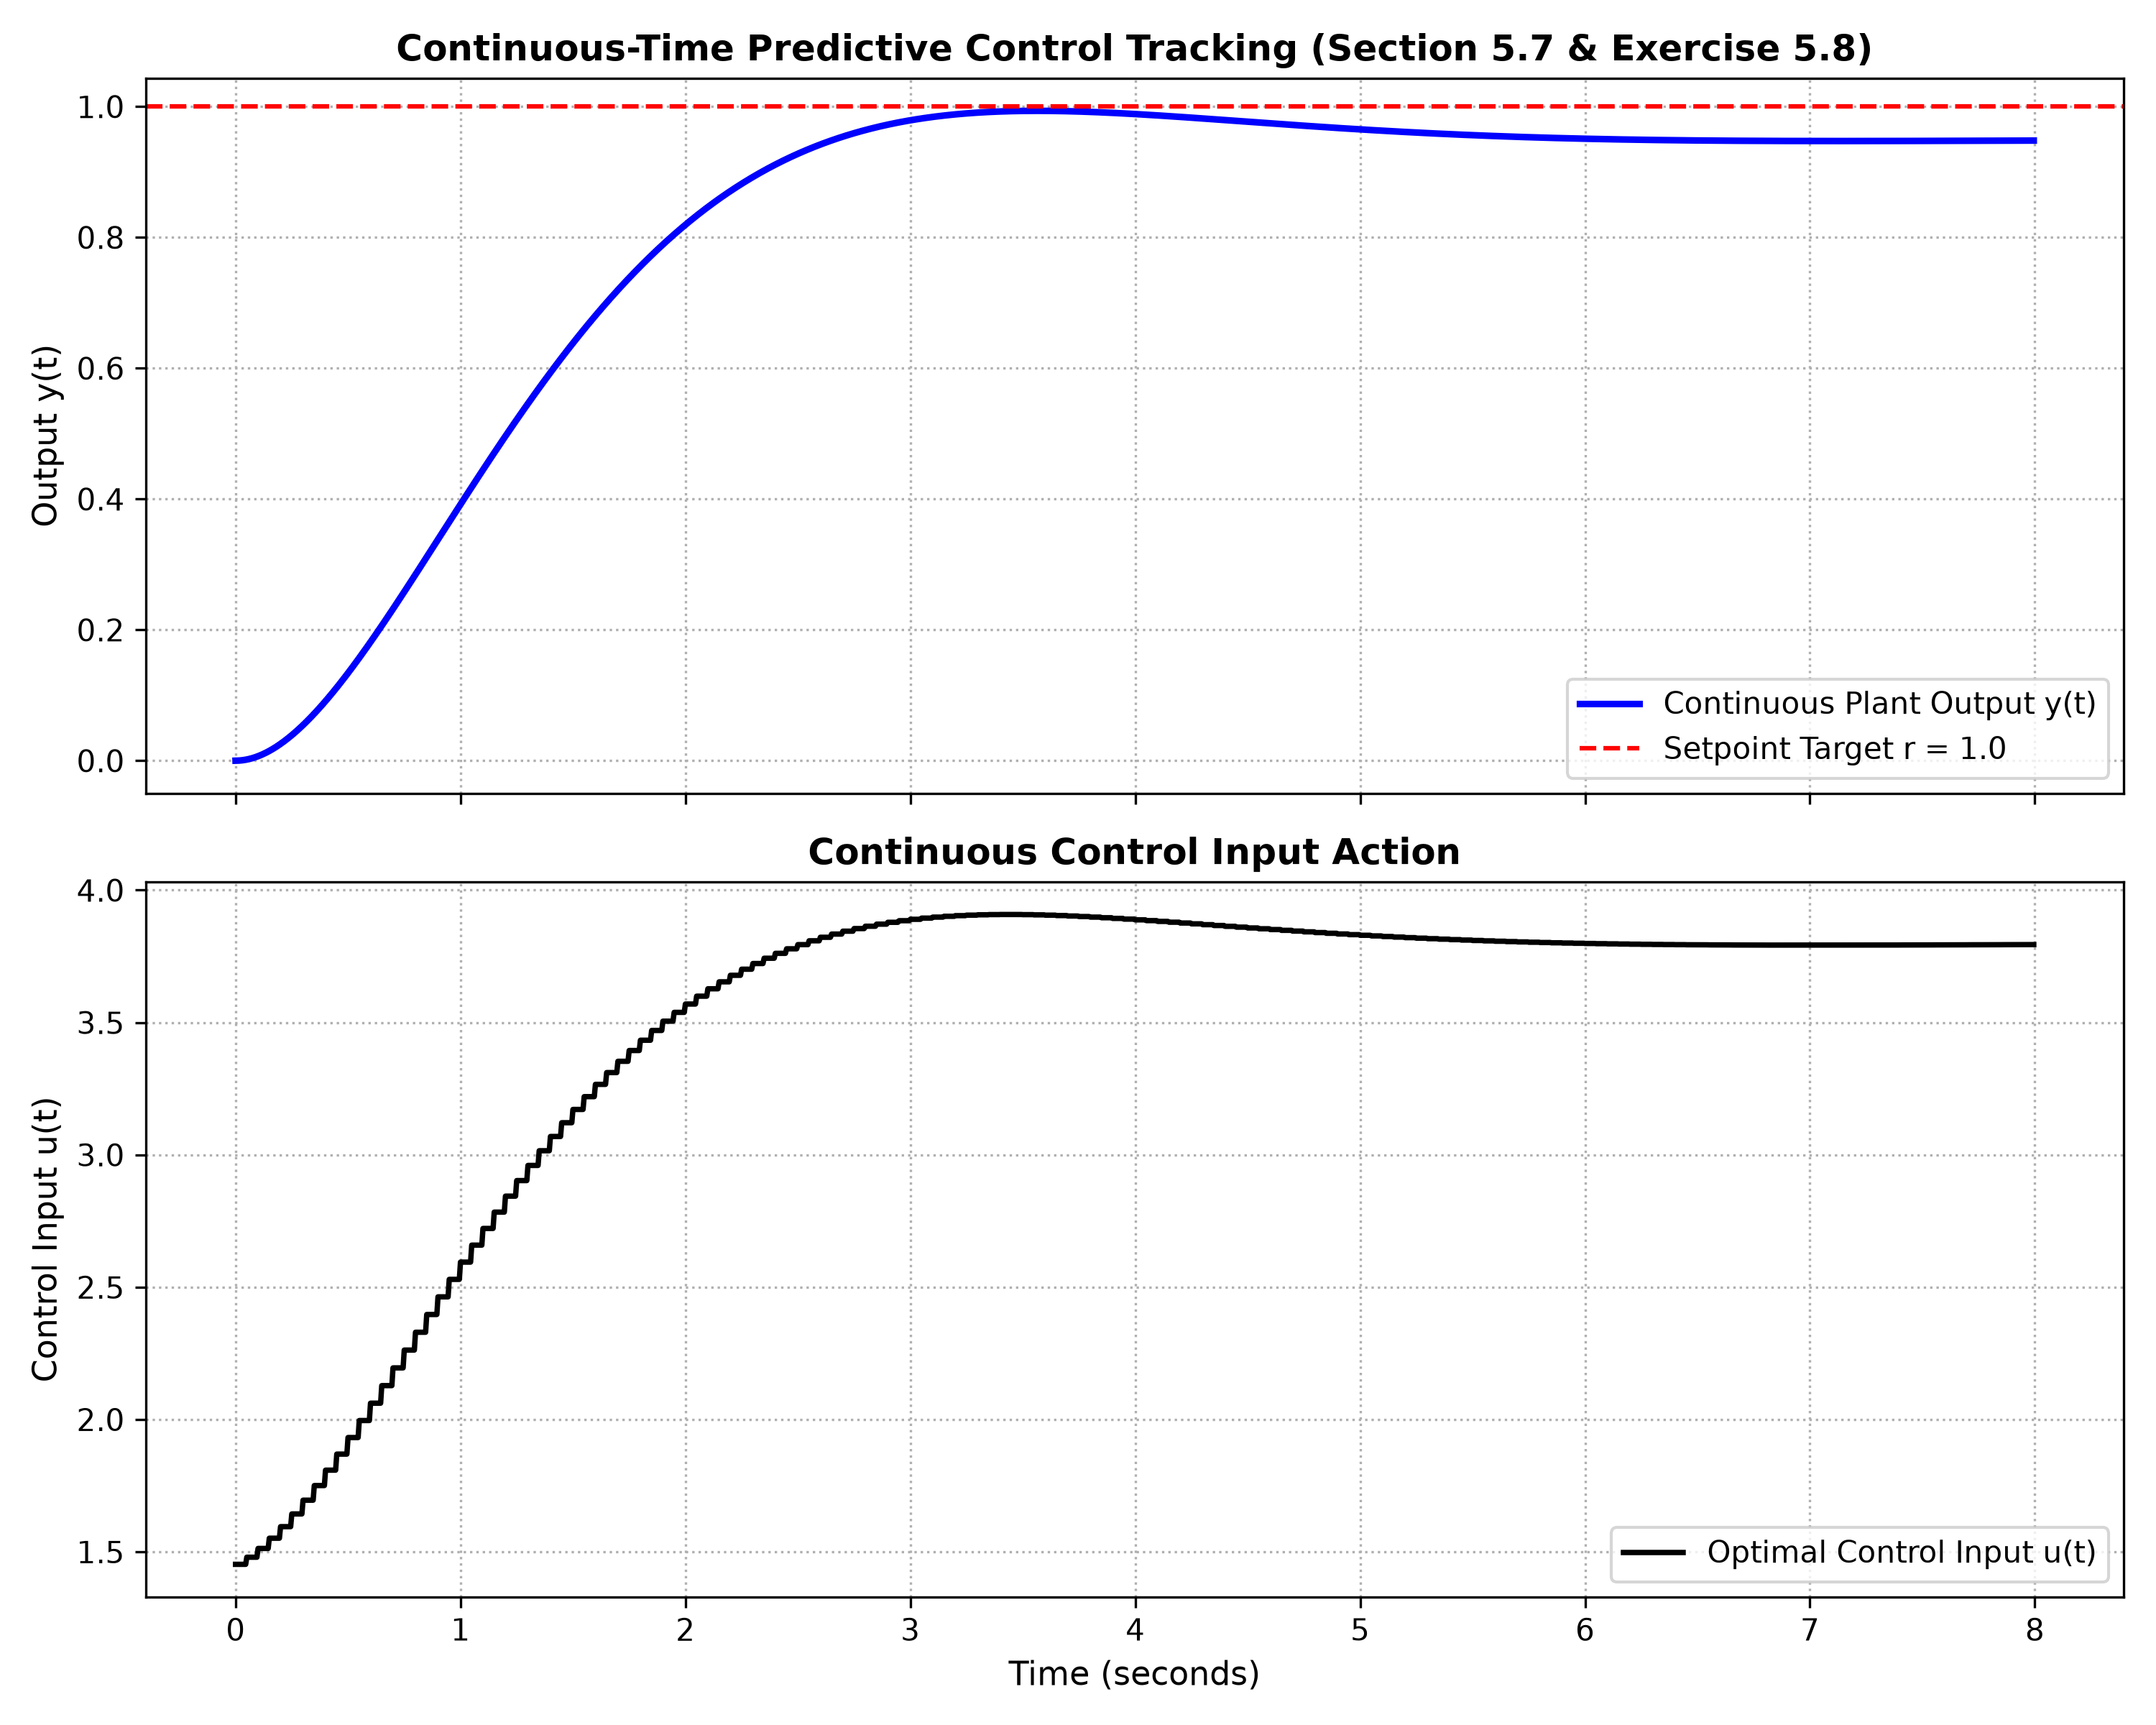

Source code (Python):
"""
Chapter 5: Other Formulations of Predictive Control
Script 6: Continuous-Time Predictive Control & Taylor Series Predictions
(Section 5.7, Exercises 5.7 & 5.8)

Author: Elite MPC Master Instructor
Reference: J. M. Maciejowski, "Predictive Control with Constraints", 2002, Section 5.7 & Exercises 5.7, 5.8

Key Concepts Implemented:
1. Continuous-Time System & Output Derivatives Vector Y(t) (Eq 5.50 & Exercise 5.7):
   dot_x(t) = A*x(t) + B*u(t),  y(t) = C*x(t)
   Y(t) = [y(t); y_dot(t); y_ddot(t); ...; y^(n)(t)] = C_A * x(t) + H_B * U(t)
   where H_B is the lower triangular Toeplitz matrix formed by Markov parameters C*A^k*B.
2. Continuous-Time Quadratic Cost Function (Eq 5.46 & Exercise 5.8):
   V(t) = int_{T1}^{T2} (r(t+tau) - y_hat(t+tau|t))^2 d_tau + lambda * int_0^{T2} u(t+tau|t)^2 d_tau
   Quadratic form in U(t): V(t) = 0.5 * U(t)^T * H_ct * U(t) + g_ct^T * U(t) + const.
3. Closed-Loop Simulation with High-Order Taylor Predictions and Continuous Receding Horizon.
"""

import numpy as np
import scipy.linalg as la
from scipy.integrate import quad
import matplotlib
matplotlib.use('Agg')
import matplotlib.pyplot as plt

def get_continuous_plant():
    """
    Continuous-time plant: 2nd order mass-spring-damper
    dot_x1 = x2
    dot_x2 = -k/m * x1 - c/m * x2 + 1/m * u
    Let m = 1, k = 4, c = 2 -> poles at -1 +/- j*sqrt(3)
    """
    A = np.array([[0.0, 1.0],
                  [-4.0, -2.0]])
    B = np.array([[0.0],
                  [1.0]])
    C = np.array([[1.0, 0.0]])
    return A, B, C

def verify_exercise_5_7():
    """
    Verifies Eq (5.50) (Exercise 5.7):
    Computes Y(t) = C_A * x(t) + H_B * U(t) for n = 3 derivatives.
    """
    A, B, C = get_continuous_plant()
    n_order = 3  # y, y_dot, y_ddot, y_dddot

    # Construct C_A
    C_A = np.zeros((n_order + 1, A.shape[0]))
    for i in range(n_order + 1):
        C_A[i, :] = C @ np.linalg.matrix_power(A, i)

    # Construct H_B (lower triangular Toeplitz)
    H_B = np.zeros((n_order + 1, n_order))
    for i in range(1, n_order + 1):
        for j in range(i):
            power = i - 1 - j
            H_B[i, j] = (C @ np.linalg.matrix_power(A, power) @ B)[0, 0]

    print("=" * 70)
    print("Exercise 5.7 Verification: Derivatives Equation (5.50)")
    print("=" * 70)
    print("C_A matrix (powers of A):")
    print(C_A)
    print("\nH_B matrix (Markov parameters C*A^k*B):")
    print(H_B)
    print("\nVerified structure: H_B is strictly lower-triangular Toeplitz with zero diagonal!")
    return C_A, H_B

def build_continuous_mpc_matrices(T1, T2, n_order=2, m_order=2, lam=0.05):
    """
    Exercise 5.8: Expresses V(t) as quadratic form in U(t).
    U(t) = [u(t); u_dot(t); ...; u^(m)(t)]
    Gamma(tau) = [1, tau, tau^2/2!, ..., tau^n/n!]
    Lambda(tau) = [1, tau, tau^2/2!, ..., tau^m/m!]
    """
    A, B, C = get_continuous_plant()

    import math

    # Precompute factorial vectors
    fact_n = np.array([math.factorial(i) for i in range(n_order + 1)])
    fact_m = np.array([math.factorial(j) for j in range(m_order + 1)])

    # Compute Omega_y = int_{T1}^{T2} Gamma(tau)^T * Gamma(tau) d_tau
    Omega_y = np.zeros((n_order + 1, n_order + 1))
    for i in range(n_order + 1):
        for j in range(n_order + 1):
            p = i + j + 1
            # int_{T1}^{T2} tau^(i+j) / (i! * j!) d_tau = (T2^p - T1^p) / (p * i! * j!)
            Omega_y[i, j] = (T2**p - T1**p) / (p * fact_n[i] * fact_n[j])

    # Compute Omega_u = int_0^{T2} Lambda(tau)^T * Lambda(tau) d_tau
    Omega_u = np.zeros((m_order + 1, m_order + 1))
    for i in range(m_order + 1):
        for j in range(m_order + 1):
            p = i + j + 1
            Omega_u[i, j] = (T2**p) / (p * fact_m[i] * fact_m[j])

    # C_A and H_B
    C_A = np.zeros((n_order + 1, A.shape[0]))
    for i in range(n_order + 1):
        C_A[i, :] = C @ np.linalg.matrix_power(A, i)

    # For U(t) of dimension m_order + 1
    # Y(t) = C_A * x(t) + H_B_ext * U(t)
    H_B_ext = np.zeros((n_order + 1, m_order + 1))
    for i in range(1, n_order + 1):
        for j in range(min(i, m_order + 1)):
            power = i - 1 - j
            H_B_ext[i, j] = (C @ np.linalg.matrix_power(A, power) @ B)[0, 0]

    return A, B, C, Omega_y, Omega_u, C_A, H_B_ext, fact_n

def simulate_continuous_mpc():
    """
    Simulates continuous plant under Continuous-Time MPC.
    Prediction horizon: [T1, T2] = [0.0, 1.5] seconds.
    Taylor expansion order: n = 2, m = 1.
    """
    T1, T2 = 0.0, 1.5
    n_order = 2
    m_order = 1
    lam = 0.02

    A, B, C, Omega_y, Omega_u, C_A, H_B_ext, fact_n = build_continuous_mpc_matrices(T1, T2, n_order, m_order, lam)

    # Simulation setup
    t_end = 8.0
    dt_control = 0.05  # MPC update interval
    dt_sim = 0.005      # RK4 integration step
    N_steps = int(t_end / dt_control)
    t_span = np.arange(N_steps) * dt_control

    r_target = 1.0  # Unit step setpoint

    # Reference vector in Taylor domain:
    # If r(t+tau) = r_target (constant), then r_deriv = [r_target, 0, ..., 0]
    r_vec = np.zeros(n_order + 1)
    r_vec[0] = r_target

    x_state = np.zeros((2, 1)) # initial state
    y_history = []
    u_history = []
    time_history = []

    for k in range(N_steps):
        t_now = k * dt_control

        # Formulate quadratic cost in U:
        # y_hat(tau) = Gamma(tau) * (C_A * x + H_B_ext * U)
        # Cost = (C_A*x + H_B_ext*U - r)^T * Omega_y * (C_A*x + H_B_ext*U - r) + lam * U^T * Omega_u * U
        # H_cost = 2 * (H_B_ext^T * Omega_y * H_B_ext + lam * Omega_u)
        # g_cost = 2 * H_B_ext^T * Omega_y * (C_A * x - r_vec.reshape(-1, 1))

        H_cost = 2.0 * (H_B_ext.T @ Omega_y @ H_B_ext + lam * Omega_u)
        g_cost = 2.0 * H_B_ext.T @ Omega_y @ (C_A @ x_state - r_vec.reshape(-1, 1))

        # Unconstrained optimal U*(t) = - H_cost^{-1} * g_cost
        U_opt = -la.solve(H_cost, g_cost)

        # Receding horizon principle: apply u(t) = U_opt[0]
        u_applied = U_opt[0, 0]

        # RK4 continuous integration over [t_now, t_now + dt_control]
        n_rk = int(dt_control / dt_sim)
        for _ in range(n_rk):
            y_curr = (C @ x_state)[0, 0]
            y_history.append(y_curr)
            u_history.append(u_applied)
            time_history.append(t_now)
            t_now += dt_sim

            # RK4 step
            k1 = A @ x_state + B * u_applied
            k2 = A @ (x_state + 0.5 * dt_sim * k1) + B * u_applied
            k3 = A @ (x_state + 0.5 * dt_sim * k2) + B * u_applied
            k4 = A @ (x_state + dt_sim * k3) + B * u_applied
            x_state = x_state + (dt_sim / 6.0) * (k1 + 2*k2 + 2*k3 + k4)

    return np.array(time_history), np.array(y_history), np.array(u_history)

def main():
    verify_exercise_5_7()

    print("\nSimulating Continuous-Time MPC (Gawthrop Formulation)...")
    t, y, u = simulate_continuous_mpc()
    print("Simulation finished successfully!")

    # Plot
    fig, axes = plt.subplots(2, 1, figsize=(10, 8), sharex=True)

    axes[0].plot(t, y, 'b-', lw=2.2, label='Continuous Plant Output y(t)')
    axes[0].axhline(1.0, color='r', linestyle='--', label='Setpoint Target r = 1.0')
    axes[0].set_ylabel('Output y(t)', fontsize=11)
    axes[0].set_title('Continuous-Time Predictive Control Tracking (Section 5.7 & Exercise 5.8)', fontsize=12, fontweight='bold')
    axes[0].grid(True, linestyle=':')
    axes[0].legend(loc='lower right')

    axes[1].plot(t, u, 'k-', lw=1.8, label='Optimal Control Input u(t)')
    axes[1].set_xlabel('Time (seconds)', fontsize=11)
    axes[1].set_ylabel('Control Input u(t)', fontsize=11)
    axes[1].set_title('Continuous Control Input Action', fontsize=12, fontweight='bold')
    axes[1].grid(True, linestyle=':')
    axes[1].legend(loc='lower right')

    plt.tight_layout()
    p_plot = '/home/kuang/Desktop/mpc/ch05_other_formulations/ch5_continuous_time_mpc.png'
    plt.savefig(p_plot, dpi=300)
    plt.close()
    print(f"[Plot Saved] -> {p_plot}")

if __name__ == '__main__':
    main()
